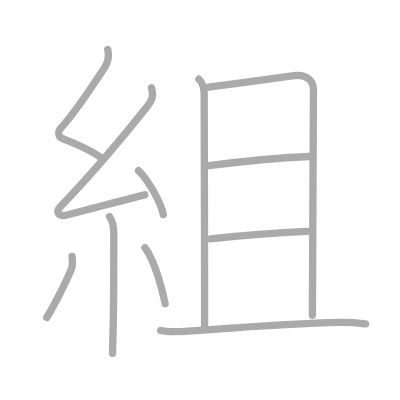
t = 0.00 s
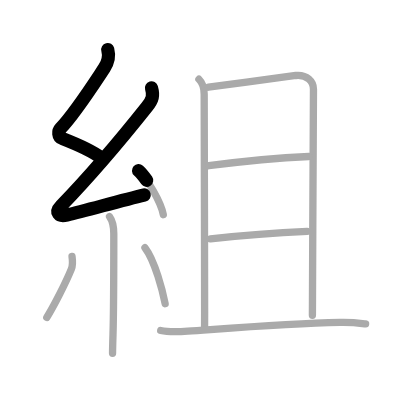
t = 2.25 s
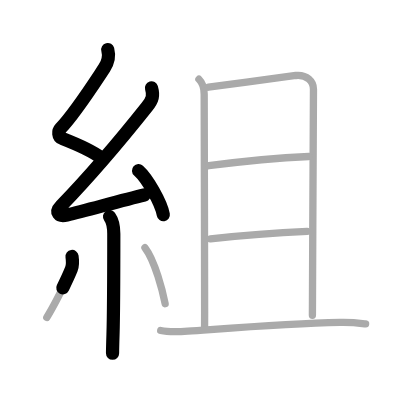
t = 4.50 s
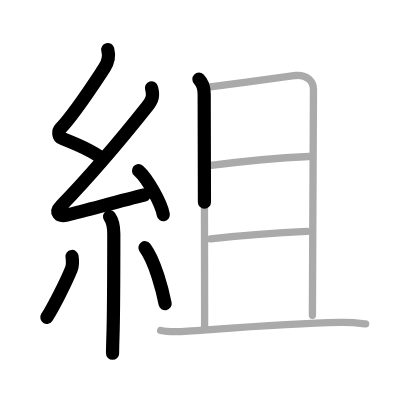
t = 6.50 s
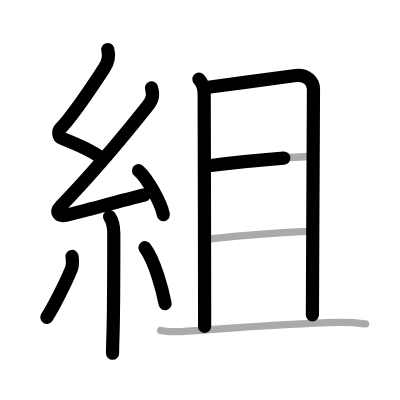
t = 8.75 s
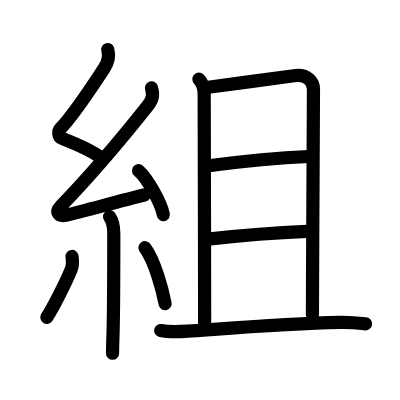
t = 11.00 s

The animated SVG that drew these frames (rendered in a browser with its animation timeline set to each time). Animation: 11 SMIL elements (animate=11); one cycle of 11.00 s.

<?xml version="1.0" standalone="no"?>
<!DOCTYPE svg PUBLIC "-//W3C//DTD SVG 1.1//EN"   "http://www.w3.org/Graphics/SVG/1.1/DTD/svg11.dtd">
<svg width="400px" height="400px"  version="1.1" xmlns="http://www.w3.org/2000/svg">
  <defs>
    <marker id="Triangle" viewBox="0 0 10 10" refX="0" refY="5" markerUnits="strokeWidth" markerWidth="3" style="stroke-opacity:0%;fill:#aaaaaa;" markerHeight="2" orient="auto">
      <path d="M 0 0 L 10 5 L 0 10 z" />
    </marker>
    
    <marker id="Arrow" viewBox="0 0 10 10" refX="5" refY="5" markerUnits="strokeWidth" markerWidth="1.8" style="stroke-opacity:0%;fill:#770000;" markerHeight="2" orient="auto">
      <path d="M 0 4 L 6 4 L 4 1 L 10 5 L 4 9 L 6 6 L 0 6 z" />
        <circle cx="5" cy="5" r="5" />
      </marker>
    
    <marker id="TriangleRed" viewBox="0 0 10 10" refX="0" refY="5" markerUnits="strokeWidth" markerWidth="3" style="stroke-opacity:0%;fill:#CC0000;" markerHeight="2" orient="auto">
      <path d="M 0 0 L 10 5 L 0 10 z" />
    </marker>
    
    <marker id="ArrowRed" viewBox="0 0 10 10" refX="5" refY="5" markerUnits="strokeWidth" markerWidth="1.8" style="stroke-opacity:0%;fill:#CC0000;" markerHeight="2" orient="auto">
      <path d="M 0 4 L 6 4 L 4 1 L 10 5 L 4 9 L 6 6 L 0 6 z" />
        <circle cx="5" cy="5" r="5" />
      </marker>
    
  </defs>
  
  <path style="fill:#ffffff; fill-opacity:100%; fill-rule:evenodd; stroke-width:0;" d="M 0 0 L 400px 0 L 400px 400px L 0 400px L 0 0" />

  <g transform="scale(3.6697247706422 3.6697247706422)">
<path style="fill:none; fill-opacity:0%; fill-rule:evenodd; stroke:#aaaaaa; stroke-opacity:100%; stroke-width: 1.5pt; stroke-linejoin:round; stroke-linecap:round;" d="M29.36 13.5c0.53 2 0.21 3.32-0.93 5.03C24.81 24 20.5 30.75 16.47 35.03c-0.64 0.68-0.72 2.22 0.5 2.7c3.54 1.39 7.51 2.92 10.58 5.26"></path>
<path style="fill:none; fill-opacity:0%; fill-rule:evenodd; stroke:#aaaaaa; stroke-opacity:100%; stroke-width: 1.5pt; stroke-linejoin:round; stroke-linecap:round;" d="M41.28 23.94c0.59 2.06 0.34 3.18-1.2 5.12c-6.78 8.53-16.25 19.61-23.43 27.05c-1.74 1.8-0.65 3.01 1.57 2.47c5.67-1.39 15.12-4.02 21.23-5.49"></path>
<path style="fill:none; fill-opacity:0%; fill-rule:evenodd; stroke:#aaaaaa; stroke-opacity:100%; stroke-width: 1.5pt; stroke-linejoin:round; stroke-linecap:round;" d="M37.75 46.5c2.38 2.12 6.15 8.71 6.75 12"></path>
<path style="fill:none; fill-opacity:0%; fill-rule:evenodd; stroke:#aaaaaa; stroke-opacity:100%; stroke-width: 1.5pt; stroke-linejoin:round; stroke-linecap:round;" d="M29.85 59.01c0.9 1.24 1.16 3.24 1.16 4.7c0 13.05 0 20.59-0.22 27.55c-0.07 2.26-0.12 4.02-0.12 5"></path>
<path style="fill:none; fill-opacity:0%; fill-rule:evenodd; stroke:#aaaaaa; stroke-opacity:100%; stroke-width: 1.5pt; stroke-linejoin:round; stroke-linecap:round;" d="M19.63 69.88c0.19 1.31 0.29 2.26-0.19 3.46c-1.54 3.79-4.88 10.28-6.69 13.17"></path>
<path style="fill:none; fill-opacity:0%; fill-rule:evenodd; stroke:#aaaaaa; stroke-opacity:100%; stroke-width: 1.5pt; stroke-linejoin:round; stroke-linecap:round;" d="M39.5 67.5c2.75 3.61 4.86 11.98 5.5 15.25"></path>
<path style="fill:none; fill-opacity:0%; fill-rule:evenodd; stroke:#aaaaaa; stroke-opacity:100%; stroke-width: 1.5pt; stroke-linejoin:round; stroke-linecap:round;" d="M54.21 21.59c0.97 0.97 1.43 2.53 1.43 4.06c0 0.89 0.12 45.52 0.12 59.34c0 2.23 0 3.66-0.01 3.97"></path>
<path style="fill:none; fill-opacity:0%; fill-rule:evenodd; stroke:#aaaaaa; stroke-opacity:100%; stroke-width: 1.5pt; stroke-linejoin:round; stroke-linecap:round;" d="M56.8 23.76c6.84-0.85 22.52-3.05 23.81-3.19c3.03-0.31 4.81 1.67 4.81 3.73c0 2.82-0.2 36.53-0.27 57.44c0 1.47-0.01 2.87-0.02 4.19"></path>
<path style="fill:none; fill-opacity:0%; fill-rule:evenodd; stroke:#aaaaaa; stroke-opacity:100%; stroke-width: 1.5pt; stroke-linejoin:round; stroke-linecap:round;" d="M56.88 45.15c7.76-1 20.45-2.19 27.27-2.5"></path>
<path style="fill:none; fill-opacity:0%; fill-rule:evenodd; stroke:#aaaaaa; stroke-opacity:100%; stroke-width: 1.5pt; stroke-linejoin:round; stroke-linecap:round;" d="M57.34 65.11c7.54-0.86 18.41-1.73 26.33-2.06"></path>
<path style="fill:none; fill-opacity:0%; fill-rule:evenodd; stroke:#aaaaaa; stroke-opacity:100%; stroke-width: 1.5pt; stroke-linejoin:round; stroke-linecap:round;" d="M43.79 90.07c1.99 0.43 5.39 0.32 7.37 0.18c12.34-0.88 27.34-2.13 41.51-2.41c3.31-0.07 5.3 0.21 6.96 0.42"></path>

<path style="fill:none; fill-opacity:0%; fill-rule:evenodd; stroke:#000000; stroke-opacity:100%; stroke-width: 2.7pt; stroke-linejoin:round; stroke-linecap:round;" d="M29.36 13.5c0.53 2 0.21 3.32-0.93 5.03C24.81 24 20.5 30.75 16.47 35.03c-0.64 0.68-0.72 2.22 0.5 2.7c3.54 1.39 7.51 2.92 10.58 5.26" pathLength="100" stroke-dashoffset="100" stroke-dasharray="100 105"><animate id="dashAnim1" attributeName="stroke-dashoffset" from="100" to="0" dur="1s" calcMode="linear" fill="freeze"/></path>
<path style="fill:none; fill-opacity:0%; fill-rule:evenodd; stroke:#000000; stroke-opacity:100%; stroke-width: 2.7pt; stroke-linejoin:round; stroke-linecap:round;" d="M41.28 23.94c0.59 2.06 0.34 3.18-1.2 5.12c-6.78 8.53-16.25 19.61-23.43 27.05c-1.74 1.8-0.65 3.01 1.57 2.47c5.67-1.39 15.12-4.02 21.23-5.49" pathLength="100" stroke-dashoffset="100" stroke-dasharray="100 105"><animate id="dashAnim2" attributeName="stroke-dashoffset" from="100" to="0" dur="1s" calcMode="linear" begin="dashAnim1.end" fill="freeze"/></path>
<path style="fill:none; fill-opacity:0%; fill-rule:evenodd; stroke:#000000; stroke-opacity:100%; stroke-width: 2.7pt; stroke-linejoin:round; stroke-linecap:round;" d="M37.75 46.5c2.38 2.12 6.15 8.71 6.75 12" pathLength="100" stroke-dashoffset="100" stroke-dasharray="100 105"><animate id="dashAnim3" attributeName="stroke-dashoffset" from="100" to="0" dur="1s" calcMode="linear" begin="dashAnim2.end" fill="freeze"/></path>
<path style="fill:none; fill-opacity:0%; fill-rule:evenodd; stroke:#000000; stroke-opacity:100%; stroke-width: 2.7pt; stroke-linejoin:round; stroke-linecap:round;" d="M29.85 59.01c0.9 1.24 1.16 3.24 1.16 4.7c0 13.05 0 20.59-0.22 27.55c-0.07 2.26-0.12 4.02-0.12 5" pathLength="100" stroke-dashoffset="100" stroke-dasharray="100 105"><animate id="dashAnim4" attributeName="stroke-dashoffset" from="100" to="0" dur="1s" calcMode="linear" begin="dashAnim3.end" fill="freeze"/></path>
<path style="fill:none; fill-opacity:0%; fill-rule:evenodd; stroke:#000000; stroke-opacity:100%; stroke-width: 2.7pt; stroke-linejoin:round; stroke-linecap:round;" d="M19.63 69.88c0.19 1.31 0.29 2.26-0.19 3.46c-1.54 3.79-4.88 10.28-6.69 13.17" pathLength="100" stroke-dashoffset="100" stroke-dasharray="100 105"><animate id="dashAnim5" attributeName="stroke-dashoffset" from="100" to="0" dur="1s" calcMode="linear" begin="dashAnim4.end" fill="freeze"/></path>
<path style="fill:none; fill-opacity:0%; fill-rule:evenodd; stroke:#000000; stroke-opacity:100%; stroke-width: 2.7pt; stroke-linejoin:round; stroke-linecap:round;" d="M39.5 67.5c2.75 3.61 4.86 11.98 5.5 15.25" pathLength="100" stroke-dashoffset="100" stroke-dasharray="100 105"><animate id="dashAnim6" attributeName="stroke-dashoffset" from="100" to="0" dur="1s" calcMode="linear" begin="dashAnim5.end" fill="freeze"/></path>
<path style="fill:none; fill-opacity:0%; fill-rule:evenodd; stroke:#000000; stroke-opacity:100%; stroke-width: 2.7pt; stroke-linejoin:round; stroke-linecap:round;" d="M54.21 21.59c0.97 0.97 1.43 2.53 1.43 4.06c0 0.89 0.12 45.52 0.12 59.34c0 2.23 0 3.66-0.01 3.97" pathLength="100" stroke-dashoffset="100" stroke-dasharray="100 105"><animate id="dashAnim7" attributeName="stroke-dashoffset" from="100" to="0" dur="1s" calcMode="linear" begin="dashAnim6.end" fill="freeze"/></path>
<path style="fill:none; fill-opacity:0%; fill-rule:evenodd; stroke:#000000; stroke-opacity:100%; stroke-width: 2.7pt; stroke-linejoin:round; stroke-linecap:round;" d="M56.8 23.76c6.84-0.85 22.52-3.05 23.81-3.19c3.03-0.31 4.81 1.67 4.81 3.73c0 2.82-0.2 36.53-0.27 57.44c0 1.47-0.01 2.87-0.02 4.19" pathLength="100" stroke-dashoffset="100" stroke-dasharray="100 105"><animate id="dashAnim8" attributeName="stroke-dashoffset" from="100" to="0" dur="1s" calcMode="linear" begin="dashAnim7.end" fill="freeze"/></path>
<path style="fill:none; fill-opacity:0%; fill-rule:evenodd; stroke:#000000; stroke-opacity:100%; stroke-width: 2.7pt; stroke-linejoin:round; stroke-linecap:round;" d="M56.88 45.15c7.76-1 20.45-2.19 27.27-2.5" pathLength="100" stroke-dashoffset="100" stroke-dasharray="100 105"><animate id="dashAnim9" attributeName="stroke-dashoffset" from="100" to="0" dur="1s" calcMode="linear" begin="dashAnim8.end" fill="freeze"/></path>
<path style="fill:none; fill-opacity:0%; fill-rule:evenodd; stroke:#000000; stroke-opacity:100%; stroke-width: 2.7pt; stroke-linejoin:round; stroke-linecap:round;" d="M57.34 65.11c7.54-0.86 18.41-1.73 26.33-2.06" pathLength="100" stroke-dashoffset="100" stroke-dasharray="100 105"><animate id="dashAnim10" attributeName="stroke-dashoffset" from="100" to="0" dur="1s" calcMode="linear" begin="dashAnim9.end" fill="freeze"/></path>
<path style="fill:none; fill-opacity:0%; fill-rule:evenodd; stroke:#000000; stroke-opacity:100%; stroke-width: 2.7pt; stroke-linejoin:round; stroke-linecap:round;" d="M43.79 90.07c1.99 0.43 5.39 0.32 7.37 0.18c12.34-0.88 27.34-2.13 41.51-2.41c3.31-0.07 5.3 0.21 6.96 0.42" pathLength="100" stroke-dashoffset="100" stroke-dasharray="100 105"><animate id="dashAnim11" attributeName="stroke-dashoffset" from="100" to="0" dur="1s" calcMode="linear" begin="dashAnim10.end" fill="freeze"/></path>

</g>

</svg>  
          
